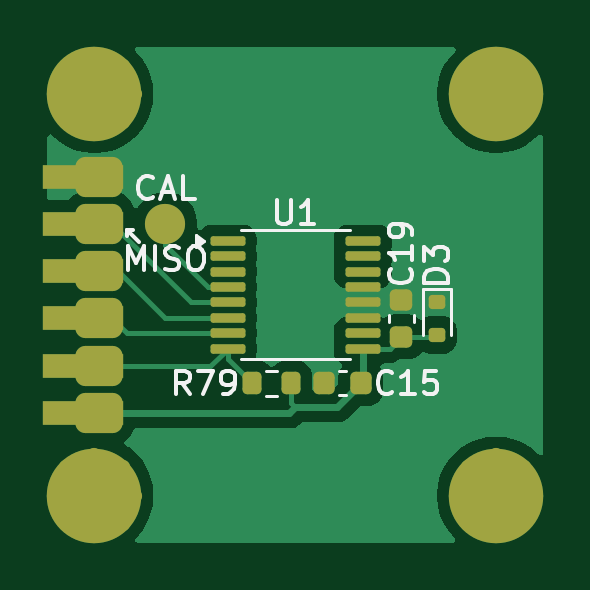
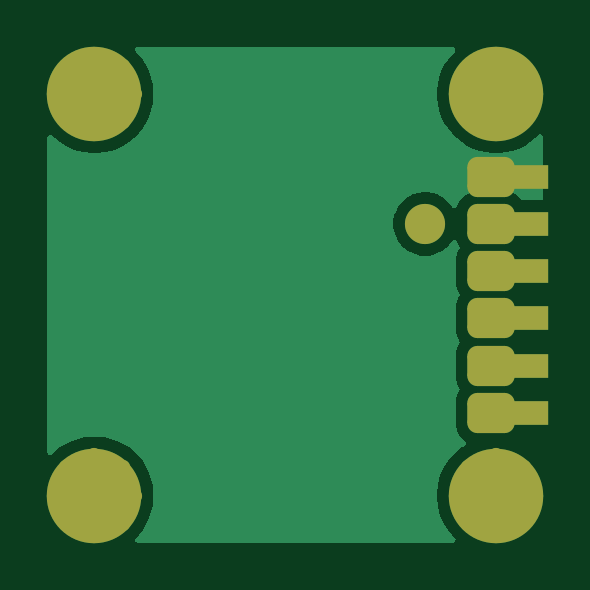
Circuit board: 7 layer files. Board 21.0 x 21.0 mm.
- bottom_copper: GastroTrack FOC Encoder-B_Cu.gbr (12745 bytes)
- bottom_mask: GastroTrack FOC Encoder-B_Mask.gbr (2567 bytes)
- top_copper: GastroTrack FOC Encoder-F_Cu.gbr (22846 bytes)
- top_mask: GastroTrack FOC Encoder-F_Mask.gbr (3729 bytes)
- paste: GastroTrack FOC Encoder-F_Paste.gbr (2353 bytes)
- top_silk: GastroTrack FOC Encoder-F_Silkscreen.gbr (10432 bytes)
- drill: GastroTrack FOC Encoder-NPTH.drl (269 bytes)

=== bottom_copper: GastroTrack FOC Encoder-B_Cu.gbr (12745 bytes, source omitted) ===
=== bottom_mask: GastroTrack FOC Encoder-B_Mask.gbr (2567 bytes, source withheld) ===
=== top_copper: GastroTrack FOC Encoder-F_Cu.gbr (22846 bytes, source omitted) ===
=== top_mask: GastroTrack FOC Encoder-F_Mask.gbr ===
%TF.GenerationSoftware,KiCad,Pcbnew,9.0.5*%
%TF.CreationDate,2026-05-29T20:01:29+02:00*%
%TF.ProjectId,GastroTrack FOC Encoder,47617374-726f-4547-9261-636b20464f43,rev?*%
%TF.SameCoordinates,Original*%
%TF.FileFunction,Soldermask,Top*%
%TF.FilePolarity,Negative*%
%FSLAX46Y46*%
G04 Gerber Fmt 4.6, Leading zero omitted, Abs format (unit mm)*
G04 Created by KiCad (PCBNEW 9.0.5) date 2026-05-29 20:01:29*
%MOMM*%
%LPD*%
G01*
G04 APERTURE LIST*
G04 Aperture macros list*
%AMRoundRect*
0 Rectangle with rounded corners*
0 $1 Rounding radius*
0 $2 $3 $4 $5 $6 $7 $8 $9 X,Y pos of 4 corners*
0 Add a 4 corners polygon primitive as box body*
4,1,4,$2,$3,$4,$5,$6,$7,$8,$9,$2,$3,0*
0 Add four circle primitives for the rounded corners*
1,1,$1+$1,$2,$3*
1,1,$1+$1,$4,$5*
1,1,$1+$1,$6,$7*
1,1,$1+$1,$8,$9*
0 Add four rect primitives between the rounded corners*
20,1,$1+$1,$2,$3,$4,$5,0*
20,1,$1+$1,$4,$5,$6,$7,0*
20,1,$1+$1,$6,$7,$8,$9,0*
20,1,$1+$1,$8,$9,$2,$3,0*%
G04 Aperture macros list end*
%ADD10R,3.400000X1.000000*%
%ADD11RoundRect,0.425000X0.575000X-0.425000X0.575000X0.425000X-0.575000X0.425000X-0.575000X-0.425000X0*%
%ADD12C,0.600000*%
%ADD13C,4.000000*%
%ADD14RoundRect,0.100000X-0.637500X-0.100000X0.637500X-0.100000X0.637500X0.100000X-0.637500X0.100000X0*%
%ADD15C,1.700000*%
%ADD16RoundRect,0.225000X-0.225000X-0.250000X0.225000X-0.250000X0.225000X0.250000X-0.225000X0.250000X0*%
%ADD17RoundRect,0.200000X-0.200000X-0.275000X0.200000X-0.275000X0.200000X0.275000X-0.200000X0.275000X0*%
%ADD18RoundRect,0.225000X-0.250000X0.225000X-0.250000X-0.225000X0.250000X-0.225000X0.250000X0.225000X0*%
%ADD19RoundRect,0.150000X0.200000X-0.150000X0.200000X0.150000X-0.200000X0.150000X-0.200000X-0.150000X0*%
G04 APERTURE END LIST*
D10*
%TO.C,J1*%
X-9000000Y-5000000D03*
D11*
X-8300000Y-5000000D03*
D10*
X-9000000Y-3000000D03*
D11*
X-8300000Y-3000000D03*
D10*
X-9000000Y-1000000D03*
D11*
X-8300000Y-1000000D03*
D10*
X-9000000Y1000000D03*
D11*
X-8300000Y1000000D03*
D10*
X-9000000Y3000000D03*
D11*
X-8300000Y3000000D03*
D10*
X-9000000Y5000000D03*
D11*
X-8300000Y5000000D03*
%TD*%
D12*
%TO.C,REF\u002A\u002A*%
X6800000Y-8500000D03*
X7297930Y-7297930D03*
X7297930Y-9702070D03*
X8500000Y-6800000D03*
D13*
X8500000Y-8500000D03*
D12*
X8500000Y-10200000D03*
X9702070Y-7297930D03*
X9702070Y-9702070D03*
X10200000Y-8500000D03*
%TD*%
D14*
%TO.C,U1*%
X-2862500Y2275000D03*
X-2862500Y1625000D03*
X-2862500Y975000D03*
X-2862500Y325000D03*
X-2862500Y-325000D03*
X-2862500Y-975000D03*
X-2862500Y-1625000D03*
X-2862500Y-2275000D03*
X2862500Y-2275000D03*
X2862500Y-1625000D03*
X2862500Y-975000D03*
X2862500Y-325000D03*
X2862500Y325000D03*
X2862500Y975000D03*
X2862500Y1625000D03*
X2862500Y2275000D03*
%TD*%
D15*
%TO.C,J2*%
X-5500000Y3000000D03*
%TD*%
D16*
%TO.C,C15*%
X1225000Y-3750000D03*
X2775000Y-3750000D03*
%TD*%
D12*
%TO.C,REF\u002A\u002A*%
X-10200000Y-8500000D03*
X-9702070Y-7297930D03*
X-9702070Y-9702070D03*
X-8500000Y-6800000D03*
D13*
X-8500000Y-8500000D03*
D12*
X-8500000Y-10200000D03*
X-7297930Y-7297930D03*
X-7297930Y-9702070D03*
X-6800000Y-8500000D03*
%TD*%
D17*
%TO.C,R79*%
X-1825000Y-3750000D03*
X-175000Y-3750000D03*
%TD*%
D18*
%TO.C,C19*%
X4500000Y-225000D03*
X4500000Y-1775000D03*
%TD*%
D12*
%TO.C,REF\u002A\u002A*%
X6800000Y8500000D03*
X7297930Y9702070D03*
X7297930Y7297930D03*
X8500000Y10200000D03*
D13*
X8500000Y8500000D03*
D12*
X8500000Y6800000D03*
X9702070Y9702070D03*
X9702070Y7297930D03*
X10200000Y8500000D03*
%TD*%
%TO.C,REF\u002A\u002A*%
X-10200000Y8500000D03*
X-9702070Y9702070D03*
X-9702070Y7297930D03*
X-8500000Y10200000D03*
D13*
X-8500000Y8500000D03*
D12*
X-8500000Y6800000D03*
X-7297930Y9702070D03*
X-7297930Y7297930D03*
X-6800000Y8500000D03*
%TD*%
D19*
%TO.C,D3*%
X6000000Y-300000D03*
X6000000Y-1700000D03*
%TD*%
M02*

=== paste: GastroTrack FOC Encoder-F_Paste.gbr (2353 bytes, source withheld) ===
=== top_silk: GastroTrack FOC Encoder-F_Silkscreen.gbr (10432 bytes, source omitted) ===
=== drill: GastroTrack FOC Encoder-NPTH.drl ===
M48
; DRILL file {KiCad 9.0.5} date 2026-05-29T20:01:34+0200
; FORMAT={-:-/ absolute / metric / decimal}
; #@! TF.CreationDate,2026-05-29T20:01:34+02:00
; #@! TF.GenerationSoftware,Kicad,Pcbnew,9.0.5
; #@! TF.FileFunction,NonPlated,1,2,NPTH
FMAT,2
METRIC
%
G90
G05
M30
